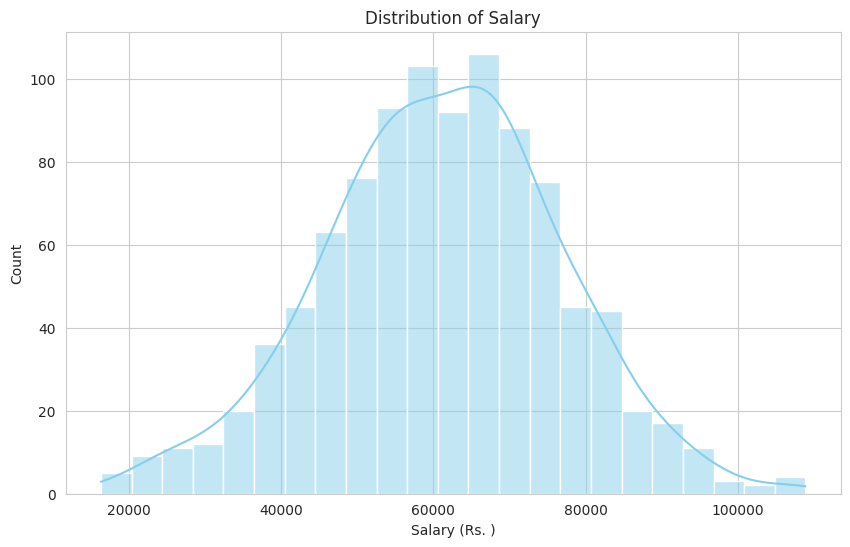
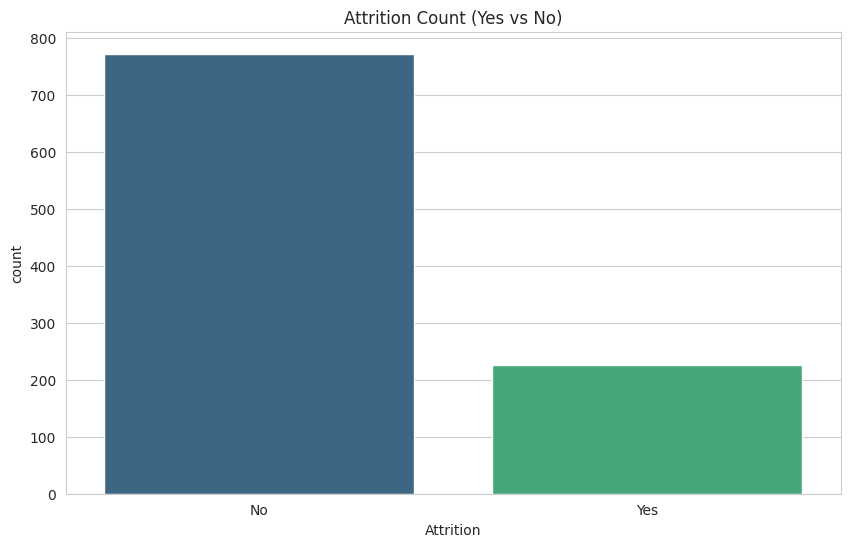
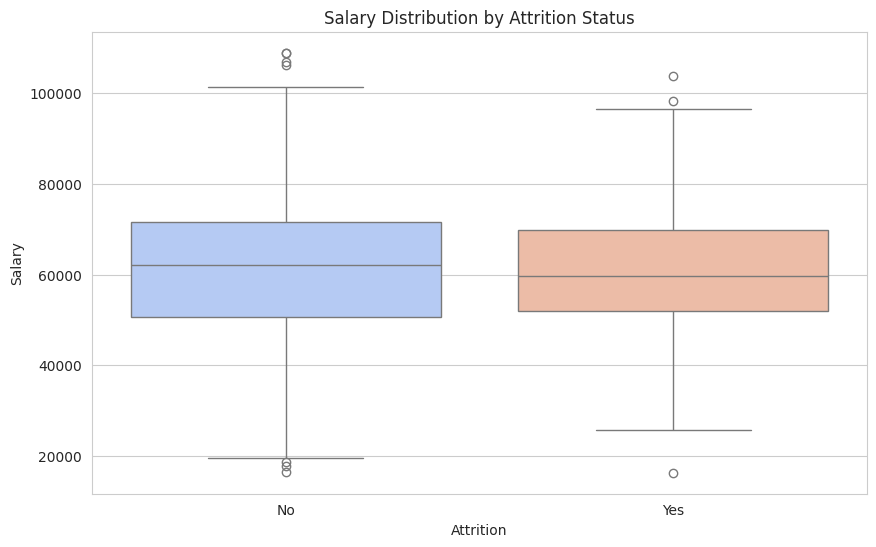
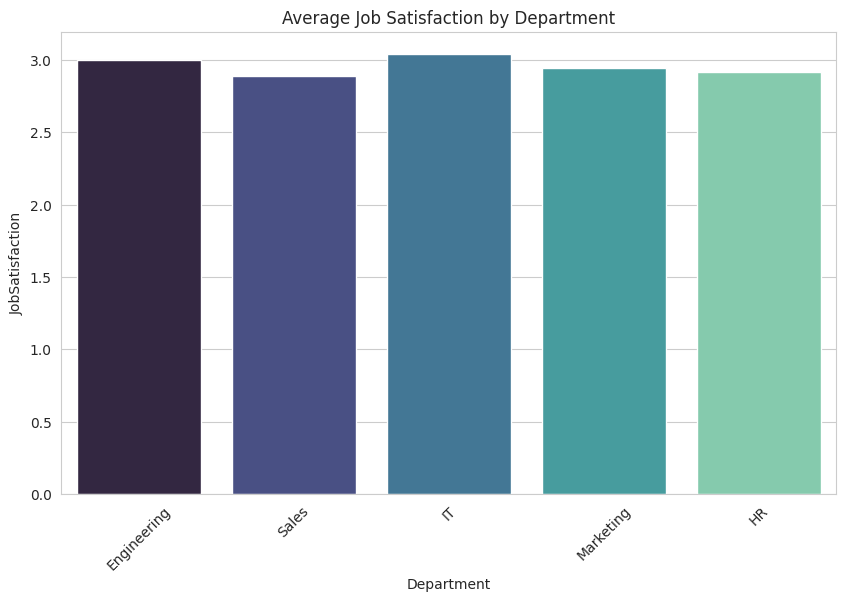
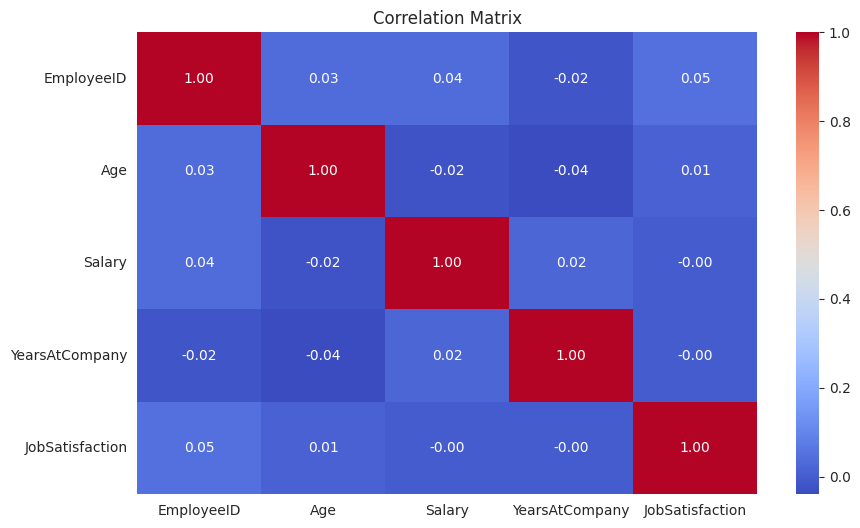

These charts were generated, in order, by the following Python code:
import pandas as pd
import numpy as np
import matplotlib.pyplot as plt
import seaborn as sns
import warnings

# --- CONFIGURATION ---
# Suppress warnings for cleaner output
warnings.filterwarnings('ignore')
# Set visual style
sns.set_style('whitegrid')
plt.rcParams['figure.figsize'] = (10, 6)

def create_dummy_dataset(n_rows=1000):
    """
    Generates a synthetic Employee Churn dataset for demonstration.
    """
    np.random.seed(42)
    
    data = {
        'EmployeeID': range(1001, 1001 + n_rows),
        'Age': np.random.normal(35, 8, n_rows).astype(int),
        'Department': np.random.choice(['Sales', 'HR', 'IT', 'Engineering', 'Marketing'], n_rows),
        'Salary': np.random.normal(60000, 15000, n_rows),
        'YearsAtCompany': np.random.randint(1, 20, n_rows),
        'JobSatisfaction': np.random.choice([1, 2, 3, 4, 5], n_rows, p=[0.1, 0.2, 0.4, 0.2, 0.1]),
        'Attrition': np.random.choice(['Yes', 'No'], n_rows, p=[0.2, 0.8])
    }
    
    df = pd.DataFrame(data)
    
    # Intentionally introduce some missing values (Dirty Data)
    df.loc[np.random.choice(df.index, 20), 'Salary'] = np.nan
    df.loc[np.random.choice(df.index, 10), 'Department'] = np.nan
    
    return df

def step_1_data_overview(df):
    """Prints basic information about the dataset."""
    print("\n" + "="*40)
    print("STEP 1: DATA OVERVIEW")
    print("="*40)
    print(f"Shape: {df.shape}")
    print("\nData Types:")
    print(df.dtypes)
    print("\nMissing Values:")
    print(df.isnull().sum())
    print("\nFirst 5 Rows:")
    print(df.head())

def step_2_data_cleaning(df):
    """Handles missing values and duplicates."""
    print("\n" + "="*40)
    print("STEP 2: DATA CLEANING")
    print("="*40)
    
    # 1. Fill missing numerical values with Median
    salary_median = df['Salary'].median()
    df['Salary'].fillna(salary_median, inplace=True)
    print(f"Filled missing 'Salary' with median: {salary_median:.2f}")

    # 2. Fill missing categorical values with Mode
    dept_mode = df['Department'].mode()[0]
    df['Department'].fillna(dept_mode, inplace=True)
    print(f"Filled missing 'Department' with mode: {dept_mode}")

    # 3. Drop Duplicates (if any)
    initial_rows = df.shape[0]
    df.drop_duplicates(inplace=True)
    print(f"Removed {initial_rows - df.shape[0]} duplicate rows.")
    
    return df

def step_3_univariate_analysis(df):
    """Analyzes single variables."""
    print("\n" + "="*40)
    print("STEP 3: UNIVARIATE ANALYSIS (Generating Plots...)")
    print("="*40)

    # Plot 1: Distribution of Salary
    plt.figure()
    sns.histplot(df['Salary'], kde=True, color='skyblue')
    plt.title('Distribution of Salary')
    plt.xlabel('Salary (Rs. )')
    plt.show()

    # Plot 2: Count of Attrition (Target Variable)
    plt.figure()
    sns.countplot(x='Attrition', data=df, palette='viridis')
    plt.title('Attrition Count (Yes vs No)')
    plt.show()

def step_4_bivariate_analysis(df):
    """Analyzes relationships between two variables."""
    print("\n" + "="*40)
    print("STEP 4: BIVARIATE ANALYSIS (Generating Plots...)")
    print("="*40)

    # Plot 1: Salary vs Attrition (Boxplot)
    plt.figure()
    sns.boxplot(x='Attrition', y='Salary', data=df, palette='coolwarm')
    plt.title('Salary Distribution by Attrition Status')
    plt.show()

    # Plot 2: Job Satisfaction vs Department
    plt.figure()
    sns.barplot(x='Department', y='JobSatisfaction', data=df, estimator=np.mean, ci=None, palette='mako')
    plt.title('Average Job Satisfaction by Department')
    plt.xticks(rotation=45)
    plt.show()

    # Plot 3: Correlation Heatmap (Numerical columns only)
    plt.figure()
    numeric_df = df.select_dtypes(include=[np.number])
    sns.heatmap(numeric_df.corr(), annot=True, cmap='coolwarm', fmt=".2f")
    plt.title('Correlation Matrix')
    plt.show()

def step_5_generate_report(df):
    """Prints a summary of findings."""
    print("\n" + "="*40)
    print("STEP 5: FINAL INSIGHTS")
    print("="*40)
    
    avg_salary_leavers = df[df['Attrition'] == 'Yes']['Salary'].mean()
    avg_salary_stayers = df[df['Attrition'] == 'No']['Salary'].mean()
    
    print(f"1. Average Salary of Leavers: Rs. {avg_salary_leavers:,.2f}")
    print(f"2. Average Salary of Stayers: Rs. {avg_salary_stayers:,.2f}")
    
    diff = avg_salary_stayers - avg_salary_leavers
    print(f"3. Insight: Employees who stayed earn Rs. {diff:,.2f} more on average.")

# --- MAIN EXECUTION ---
if __name__ == "__main__":
    # 1. Load Data
    df = create_dummy_dataset()
    
    # 2. Overview
    step_1_data_overview(df)
    
    # 3. Clean
    df_clean = step_2_data_cleaning(df)
    
    # 4. Analyze (Univariate)
    step_3_univariate_analysis(df_clean)
    
    # 5. Analyze (Bivariate)
    step_4_bivariate_analysis(df_clean)
    
    # 6. Conclusion
    step_5_generate_report(df_clean)